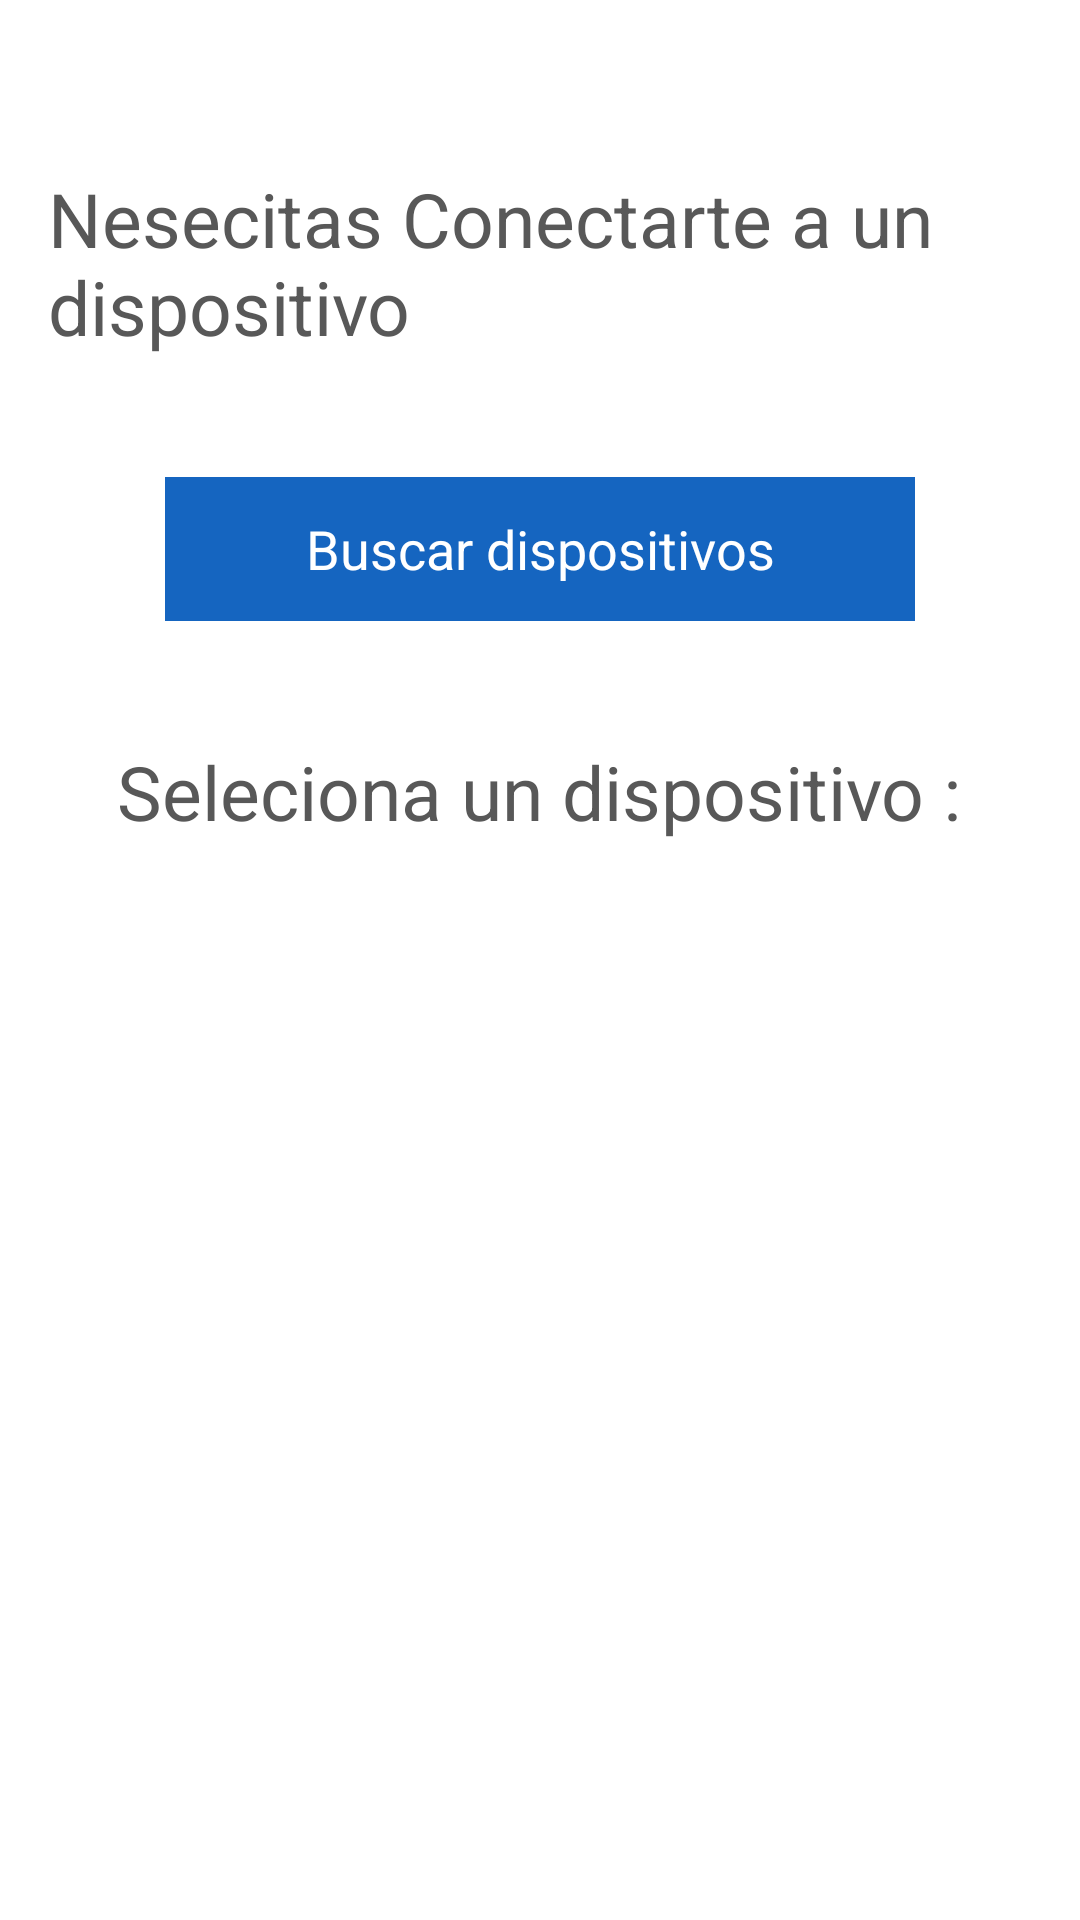

Android layout source for this screen:
<!-- AndroidManifest.xml: activity theme CustomActionBarTheme -->
<!-- res/layout/activity_main.xml -->
<LinearLayout xmlns:android="http://schemas.android.com/apk/res/android"
    xmlns:tools="http://schemas.android.com/tools" android:layout_width="match_parent"
    android:layout_height="match_parent" android:paddingLeft="@dimen/activity_horizontal_margin"
    android:paddingRight="@dimen/activity_horizontal_margin"
    android:paddingTop="@dimen/activity_vertical_margin"
    android:paddingBottom="@dimen/activity_vertical_margin"
    tools:context="com.example.nfcontrol.MainActivity"
    android:orientation="vertical">

    <TextView
        android:id="@+id/lbl_mensaje"
        android:layout_marginTop="40dp"
        android:text="@string/main_text_lblmensaje"
        android:layout_width="wrap_content"
        android:layout_height="wrap_content"
        android:textSize="@dimen/main_lblmensaje_textsize"
        android:textColor="#585858"
        android:layout_gravity="center_horizontal"/>
    <Button
        android:id="@+id/btn_search"
        android:layout_marginTop="40dp"
        android:text="@string/main_btnsearch_text"
        android:background="#1565C0"
        android:textColor="#FFFFFF"
        android:textSize="@dimen/main_btnsearch_textsize"
        android:layout_width="250dp"
        android:layout_height="wrap_content"
        android:layout_gravity="center_horizontal"
        />

    <TextView
        android:id="@+id/lbl_selecciona"
        android:layout_marginTop="40dp"
        android:text="@string/main_lblselecciona_text"
        android:layout_width="wrap_content"
        android:layout_height="wrap_content"
        android:textSize="@dimen/main_lblseleciona_textsize"
        android:textColor="#585858"
        android:layout_gravity="center_horizontal"/>
    <ListView
    android:layout_width="342dp"
    android:layout_height="230dp"/>



</LinearLayout>
<!-- resources referenced by this layout -->
<resources>
  <dimen name="activity_horizontal_margin">16dp</dimen>
  <dimen name="activity_vertical_margin">16dp</dimen>
  <dimen name="main_btnsearch_textsize">18dp</dimen>
  <dimen name="main_lblmensaje_textsize">25dp</dimen>
  <dimen name="main_lblseleciona_textsize">25dp</dimen>
  <string name="main_btnsearch_text">Buscar dispositivos</string>
  <string name="main_lblselecciona_text">Seleciona un dispositivo :</string>
  <string name="main_text_lblmensaje">Nesecitas Conectarte a un dispositivo</string>
  <style name="CustomActionBarTheme" parent="@android:style/Theme.Holo.Light">
          <item name="android:actionOverflowButtonStyle">@style/OverFlow</item>
          <item name="android:actionBarStyle">@style/MyActionBar</item>
      </style>
  <style name="OverFlow" parent="@android:style/Widget.Holo.ActionButton.Overflow">
          <item name="android:src">@drawable/ic_action_overflow</item>
      </style>
  <style name="MyActionBar" parent="@android:style/Widget.Holo.Light.ActionBar.Solid.Inverse">
          <item name="android:background">#1565C0</item>
      </style>
</resources>
